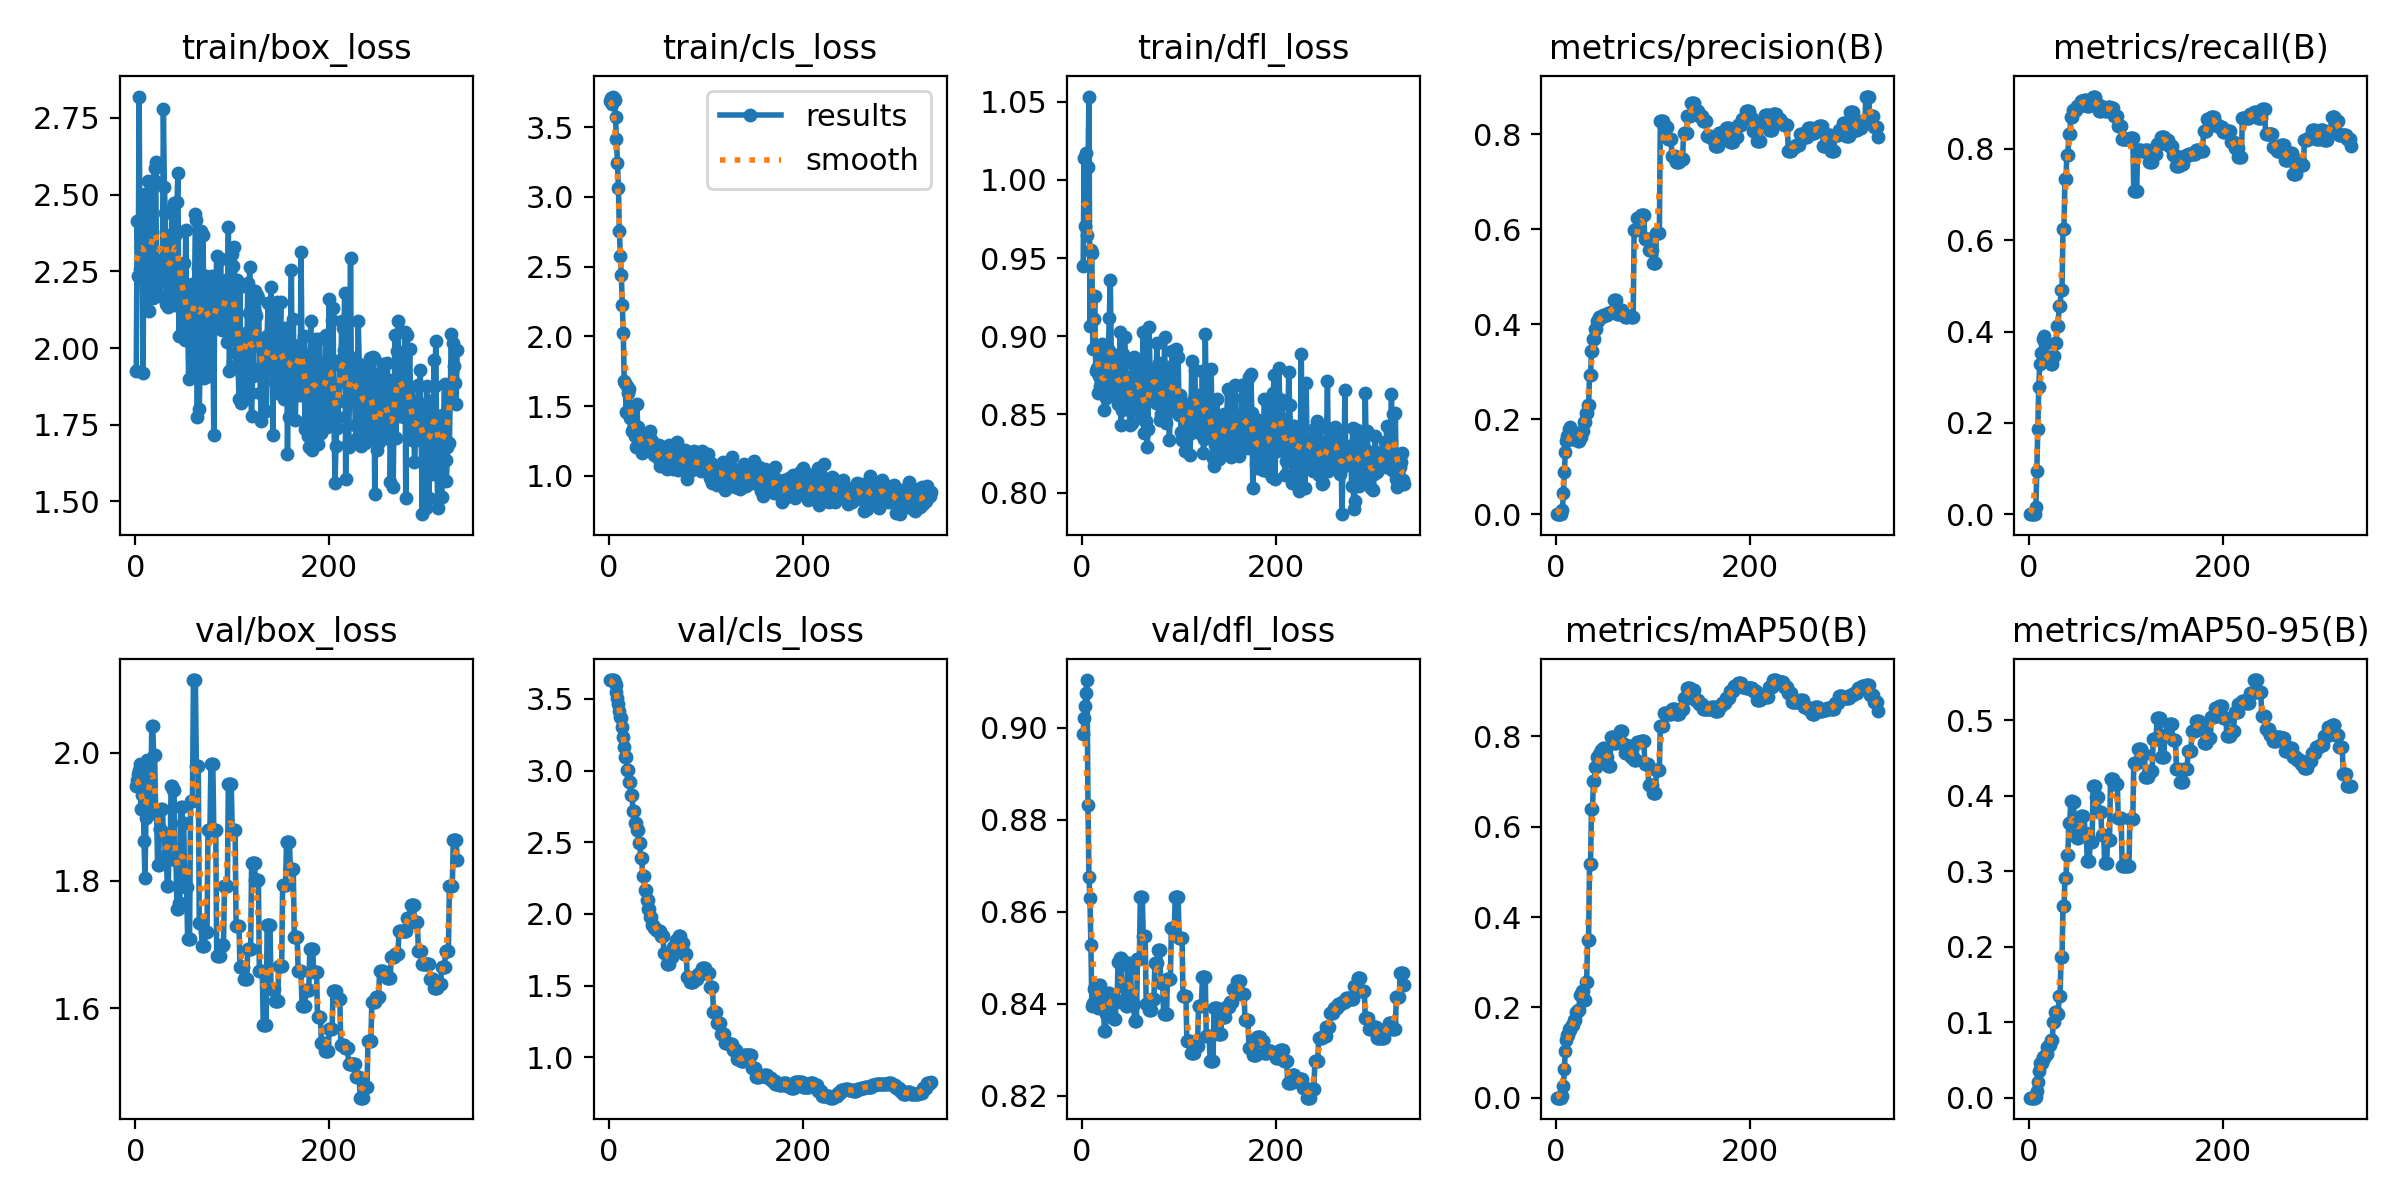

The file beside this chart, header and first rows:
epoch, time, train/box_loss, train/cls_loss, train/dfl_loss, metrics/precision(B), metrics/recall(B), metrics/mAP50(B), metrics/mAP50-95(B), val/box_loss, val/cls_loss, val/dfl_loss, lr/pg0, lr/pg1, lr/pg2
1, 1.988, 1.926, 3.69, 0.9447, 0, 0, 0, 0, 1.948, 3.631, 0.8988, 0, 0, 0
2, 2.619, 2.414, 3.71, 1.014, 0, 0, 0, 0, 1.957, 3.63, 0.9021, 1.99604e-05, 1.99604e-05, 1.99604e-05
3, 3.099, 2.234, 3.668, 0.9705, 0, 0, 0, 0, 1.966, 3.631, 0.9047, 3.98416e-05, 3.98416e-05, 3.98416e-05
4, 3.482, 2.82, 3.719, 1.017, 0, 0, 0, 0, 1.972, 3.63, 0.9076, 5.96436e-05, 5.96436e-05, 5.96436e-05
5, 3.827, 2.259, 3.709, 0.965, 0, 0, 0, 0, 1.982, 3.63, 0.9104, 7.93664e-05, 7.93664e-05, 7.93664e-05
6, 4.319, 2.325, 3.696, 1.008, 0, 0, 0, 0, 1.912, 3.619, 0.8832, 9.901e-05, 9.901e-05, 9.901e-05
7, 4.872, 2.393, 3.573, 1.053, 0.00778, 0.01659, 0.00398, 0.0013, 1.933, 3.6, 0.8675, 0.0001186, 0.0001186, 0.0001186
8, 6.024, 1.919, 3.417, 0.9064, 0.04444, 0.09479, 0.02561, 0.00835, 1.957, 3.549, 0.8629, 0.0001381, 0.0001381, 0.0001381
9, 6.722, 2.402, 3.244, 0.9552, 0.08778, 0.1872, 0.0625, 0.021, 1.862, 3.509, 0.8529, 0.0001575, 0.0001575, 0.0001575
10, 7.304, 2.502, 3.065, 0.9531, 0.1311, 0.2796, 0.1045, 0.03568, 1.803, 3.465, 0.8395, 0.0001768, 0.0001768, 0.0001768
11, 7.983, 2.193, 2.755, 0.8922, 0.1544, 0.3294, 0.1285, 0.04539, 1.898, 3.414, 0.8401, 0.000196, 0.000196, 0.000196
12, 8.648, 2.43, 2.576, 0.9107, 0.1656, 0.3531, 0.1393, 0.04634, 1.988, 3.371, 0.8433, 0.0002152, 0.0002152, 0.0002152
13, 9.209, 2.544, 2.439, 0.9259, 0.1656, 0.3531, 0.1386, 0.04602, 1.984, 3.369, 0.8438, 0.0002343, 0.0002343, 0.0002343
14, 9.623, 2.12, 2.226, 0.878, 0.18, 0.3839, 0.1516, 0.05407, 1.929, 3.306, 0.8441, 0.0002533, 0.0002533, 0.0002533
15, 10.14, 2.204, 2.025, 0.8798, 0.1833, 0.391, 0.1495, 0.05288, 1.904, 3.234, 0.8414, 0.0002722, 0.0002722, 0.0002722
16, 10.77, 2.284, 1.679, 0.8639, 0.1744, 0.372, 0.1563, 0.05502, 1.917, 3.164, 0.8392, 0.0002911, 0.0002911, 0.0002911
17, 11.54, 2.377, 1.664, 0.8748, 0.1589, 0.3389, 0.1614, 0.05739, 2.042, 3.091, 0.8441, 0.0003099, 0.0003099, 0.0003099
18, 12.04, 2.164, 1.457, 0.8685, 0.1589, 0.3389, 0.1614, 0.05739, 2.042, 3.091, 0.8441, 0.0003286, 0.0003286, 0.0003286
19, 12.56, 2.547, 1.645, 0.868, 0.1589, 0.3389, 0.1709, 0.06721, 1.996, 3.007, 0.8418, 0.0003472, 0.0003472, 0.0003472
20, 13.21, 2.588, 1.595, 0.895, 0.1589, 0.3389, 0.1709, 0.06721, 1.996, 3.007, 0.8418, 0.0003657, 0.0003657, 0.0003657
21, 13.81, 2.606, 1.625, 0.8879, 0.1578, 0.3365, 0.1892, 0.06987, 1.91, 2.923, 0.8389, 0.0003842, 0.0003842, 0.0003842
22, 14.39, 2.245, 1.415, 0.8638, 0.1578, 0.3365, 0.1892, 0.06987, 1.91, 2.923, 0.8389, 0.0004025, 0.0004025, 0.0004025
23, 14.96, 2.24, 1.425, 0.8527, 0.1544, 0.3294, 0.1951, 0.07662, 1.825, 2.827, 0.8341, 0.0004208, 0.0004208, 0.0004208
24, 15.69, 2.212, 1.319, 0.8641, 0.1544, 0.3294, 0.1951, 0.07662, 1.825, 2.827, 0.8341, 0.0004391, 0.0004391, 0.0004391
25, 16.46, 2.171, 1.337, 0.8603, 0.1622, 0.346, 0.227, 0.1006, 1.88, 2.717, 0.8377, 0.0004572, 0.0004572, 0.0004572
26, 17, 2.285, 1.373, 0.8723, 0.1622, 0.346, 0.227, 0.1006, 1.88, 2.717, 0.8377, 0.0004752, 0.0004752, 0.0004752
27, 17.55, 2.286, 1.289, 0.8919, 0.1756, 0.3744, 0.2362, 0.1138, 1.911, 2.635, 0.8424, 0.0004932, 0.0004932, 0.0004932
28, 18.05, 2.273, 1.209, 0.9118, 0.1756, 0.3744, 0.2362, 0.1138, 1.911, 2.635, 0.8424, 0.0005111, 0.0005111, 0.0005111
29, 18.95, 2.777, 1.513, 0.9358, 0.1933, 0.4123, 0.2161, 0.1102, 1.875, 2.585, 0.8415, 0.000529, 0.000529, 0.000529
30, 19.5, 2.524, 1.349, 0.8892, 0.1933, 0.4123, 0.2161, 0.1102, 1.875, 2.585, 0.8415, 0.0005467, 0.0005467, 0.0005467
31, 20.03, 2.44, 1.293, 0.8847, 0.2133, 0.455, 0.2568, 0.1345, 1.839, 2.491, 0.8416, 0.0005644, 0.0005644, 0.0005644
32, 20.92, 2.144, 1.241, 0.8656, 0.2133, 0.455, 0.2568, 0.1345, 1.839, 2.491, 0.8416, 0.0005819, 0.0005819, 0.0005819
33, 21.58, 2.273, 1.236, 0.8789, 0.23, 0.4905, 0.3496, 0.1858, 1.792, 2.392, 0.8368, 0.0005994, 0.0005994, 0.0005994
34, 22.33, 2.135, 1.162, 0.8692, 0.23, 0.4905, 0.3496, 0.1858, 1.792, 2.392, 0.8368, 0.0006169, 0.0006169, 0.0006169
35, 22.91, 2.15, 1.209, 0.8778, 0.2933, 0.6256, 0.5185, 0.2537, 1.859, 2.261, 0.8404, 0.0006342, 0.0006342, 0.0006342
36, 23.44, 2.367, 1.225, 0.8821, 0.2933, 0.6256, 0.5185, 0.2537, 1.859, 2.261, 0.8404, 0.0006515, 0.0006515, 0.0006515
37, 23.98, 2.155, 1.176, 0.8565, 0.3444, 0.7346, 0.6403, 0.2903, 1.949, 2.165, 0.849, 0.0006687, 0.0006687, 0.0006687
38, 24.67, 2.451, 1.242, 0.8591, 0.3444, 0.7346, 0.6403, 0.2903, 1.949, 2.165, 0.849, 0.0006858, 0.0006858, 0.0006858
39, 25.21, 2.263, 1.254, 0.9029, 0.3689, 0.7867, 0.7003, 0.3214, 1.942, 2.097, 0.85, 0.0007028, 0.0007028, 0.0007028
40, 26.27, 2.473, 1.236, 0.8436, 0.3689, 0.7867, 0.7003, 0.3214, 1.942, 2.097, 0.85, 0.0007198, 0.0007198, 0.0007198
41, 26.8, 2.14, 1.224, 0.8529, 0.39, 0.8317, 0.7333, 0.3637, 1.832, 2.036, 0.8438, 0.0007366, 0.0007366, 0.0007366
42, 27.32, 2.371, 1.297, 0.8884, 0.39, 0.8317, 0.7333, 0.3637, 1.832, 2.036, 0.8438, 0.0007534, 0.0007534, 0.0007534
43, 27.81, 2.476, 1.323, 0.8998, 0.4078, 0.8697, 0.7554, 0.3927, 1.755, 1.976, 0.8408, 0.0007701, 0.0007701, 0.0007701
44, 28.3, 2.571, 1.255, 0.8996, 0.4078, 0.8697, 0.7554, 0.3927, 1.755, 1.976, 0.8408, 0.0007868, 0.0007868, 0.0007868
45, 28.9, 2.039, 1.248, 0.8748, 0.4156, 0.8863, 0.761, 0.3915, 1.765, 1.92, 0.8396, 0.0008033, 0.0008033, 0.0008033
46, 29.33, 2.247, 1.19, 0.8585, 0.4156, 0.8863, 0.761, 0.3915, 1.765, 1.92, 0.8396, 0.0008198, 0.0008198, 0.0008198
47, 29.85, 2.187, 1.15, 0.8669, 0.4156, 0.8863, 0.7709, 0.347, 1.916, 1.905, 0.8489, 0.0008362, 0.0008362, 0.0008362
48, 30.27, 2.161, 1.187, 0.8699, 0.4156, 0.8863, 0.7709, 0.347, 1.916, 1.905, 0.8489, 0.0008525, 0.0008525, 0.0008525
49, 30.7, 2.157, 1.168, 0.8434, 0.4189, 0.8934, 0.7743, 0.3444, 1.89, 1.89, 0.8477, 0.0008688, 0.0008688, 0.0008688
50, 31.32, 2.278, 1.195, 0.8523, 0.4189, 0.8934, 0.7743, 0.3444, 1.89, 1.89, 0.8477, 0.0008849, 0.0008849, 0.0008849
51, 31.78, 2.025, 1.128, 0.8446, 0.4189, 0.8934, 0.754, 0.3619, 1.791, 1.879, 0.84, 0.000901, 0.000901, 0.000901
52, 32.17, 2.386, 1.221, 0.8824, 0.4189, 0.8934, 0.754, 0.3619, 1.791, 1.879, 0.84, 0.000917, 0.000917, 0.000917
53, 32.59, 2.115, 1.074, 0.8864, 0.4189, 0.8934, 0.754, 0.3619, 1.791, 1.879, 0.84, 0.0009329, 0.0009329, 0.0009329
54, 33.03, 2.109, 1.115, 0.8619, 0.4244, 0.9052, 0.7334, 0.3726, 1.708, 1.846, 0.8363, 0.0009488, 0.0009488, 0.0009488
55, 33.44, 1.9, 1.082, 0.8556, 0.4244, 0.9052, 0.7334, 0.3726, 1.708, 1.846, 0.8363, 0.0009645, 0.0009645, 0.0009645
56, 33.82, 2.049, 1.132, 0.871, 0.4244, 0.9052, 0.7334, 0.3726, 1.708, 1.846, 0.8363, 0.0009802, 0.0009802, 0.0009802
57, 34.22, 2.029, 1.094, 0.8853, 0.4256, 0.9076, 0.7984, 0.3509, 1.925, 1.728, 0.8498, 0.0009958, 0.0009958, 0.0009958
58, 34.65, 2.209, 1.13, 0.8764, 0.4256, 0.9076, 0.7984, 0.3509, 1.925, 1.728, 0.8498, 0.001011, 0.001011, 0.001011
59, 35.04, 2.141, 1.069, 0.8551, 0.4256, 0.9076, 0.7984, 0.3509, 1.925, 1.728, 0.8498, 0.001027, 0.001027, 0.001027
60, 35.54, 1.936, 1.049, 0.8592, 0.4509, 0.8934, 0.7857, 0.3136, 2.114, 1.651, 0.8633, 0.001042, 0.001042, 0.001042
... 272 more rows
